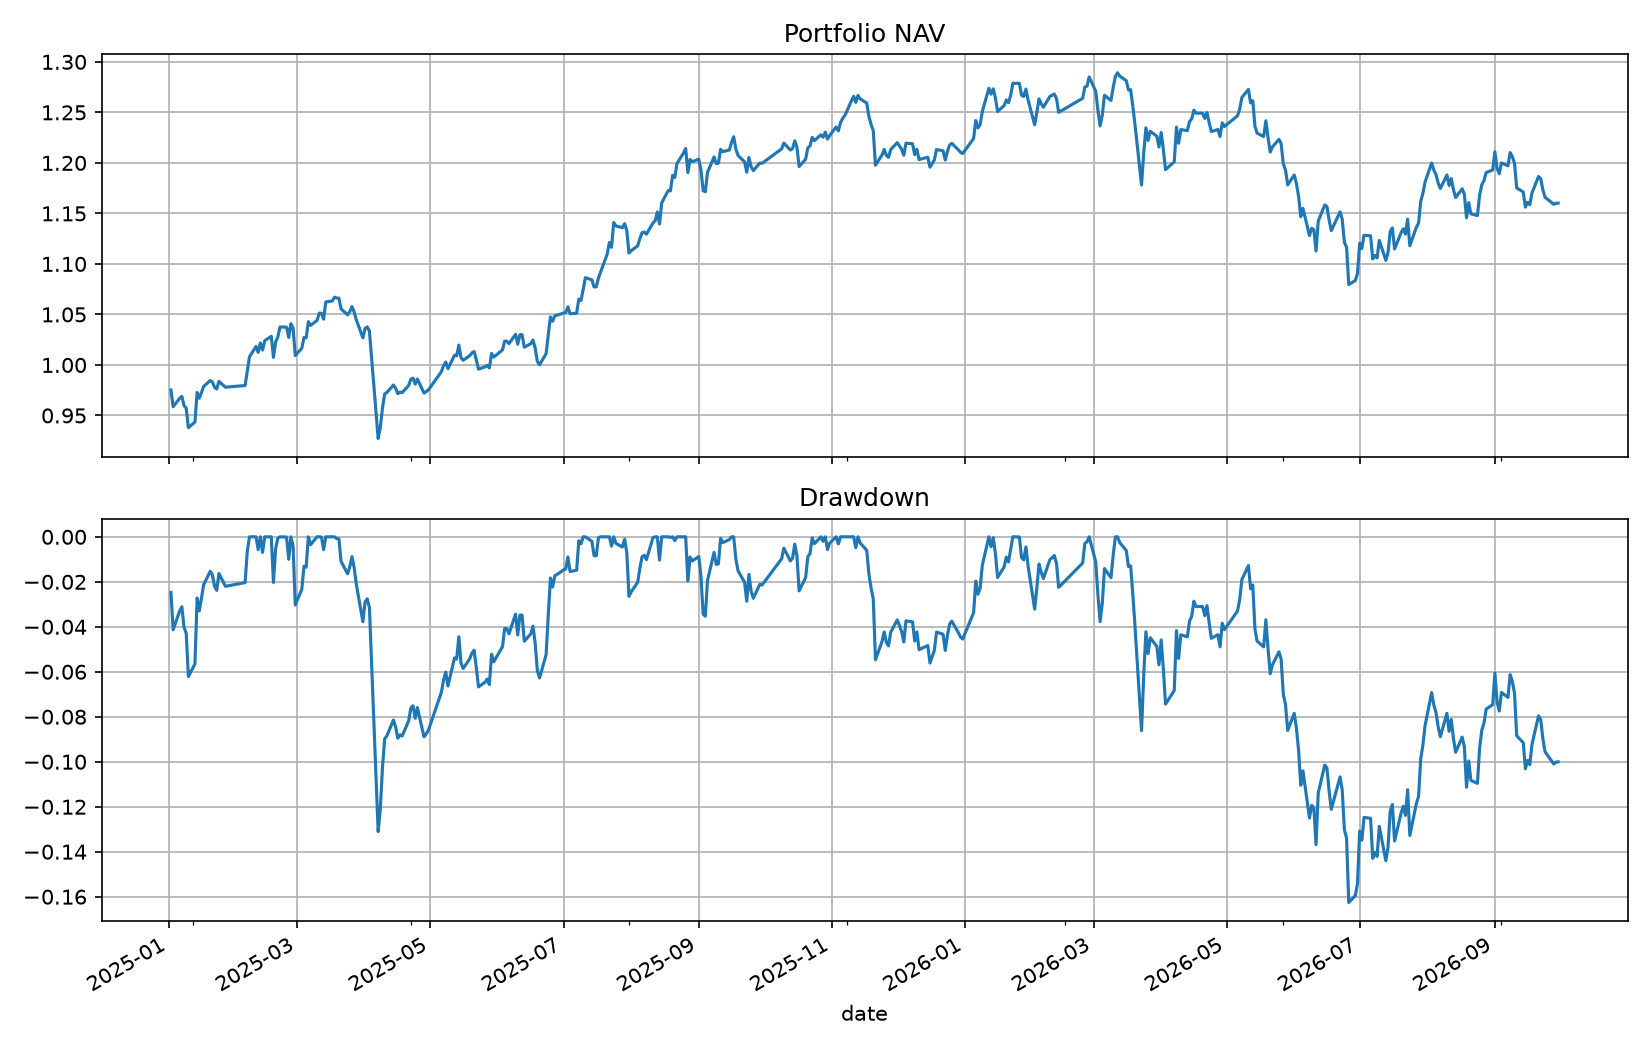

Data behind this chart, as committed beside it:
date, equity, cash, market_value, return, turnover, fees, slippage_cost, positions, stale_positions, attempted_orders, limit_rejected_orders, suspended_orders, deferred_fills, st_positions, unknown_status_positions
2025-01-02, 975276003, 120305, 975155698, -0.02472, 0.9993, 99978, 499640, 200, 0, 200, 0, 0, 0, 0, 0
2025-01-03, 958672897, 120305, 958552592, -0.01702, 0.0, 0.0, 0.0, 200, 0, 0, 0, 0, 0, 0, 0
2025-01-06, 967005595, 120305, 966885290, 0.008692, 0.0, 0.0, 0.0, 200, 0, 0, 0, 0, 0, 0, 0
2025-01-07, 968886641, 120305, 968766335, 0.001945, 0.0, 0.0, 0.0, 200, 0, 0, 0, 0, 0, 0, 0
2025-01-08, 959817328, 120305, 959697023, -0.009361, 0.0, 0.0, 0.0, 200, 0, 0, 0, 0, 0, 0, 0
2025-01-09, 957112586, 120305, 956992281, -0.002818, 0.0, 0.0, 0.0, 200, 0, 0, 0, 0, 0, 0, 0
2025-01-10, 937897538, 120305, 937777233, -0.02008, 0.0, 0.0, 0.0, 200, 0, 0, 0, 0, 0, 0, 0
2025-01-13, 943496731, 120305, 943376425, 0.00597, 0.0, 0.0, 0.0, 200, 0, 0, 0, 0, 0, 0, 0
2025-01-14, 972806945, 120305, 972686640, 0.03107, 0.0, 0.0, 0.0, 200, 0, 0, 0, 0, 0, 0, 0
2025-01-15, 967062772, 120305, 966942467, -0.005905, 0.0, 0.0, 0.0, 200, 0, 0, 0, 0, 0, 0, 0
2025-01-16, 972699578, 120305, 972579273, 0.005829, 0.0, 0.0, 0.0, 200, 0, 0, 0, 0, 0, 0, 0
2025-01-17, 978707065, 120305, 978586760, 0.006176, 0.0, 0.0, 0.0, 200, 0, 0, 0, 0, 0, 0, 0
2025-01-20, 984637981, 120305, 984517676, 0.00606, 0.0, 0.0, 0.0, 200, 0, 0, 0, 0, 0, 0, 0
2025-01-21, 983104977, 120305, 982984672, -0.001557, 0.0, 0.0, 0.0, 200, 0, 0, 0, 0, 0, 0, 0
2025-01-22, 977971807, 120305, 977851502, -0.005221, 0.0, 0.0, 0.0, 200, 0, 0, 0, 0, 0, 0, 0
2025-01-23, 976186619, 120305, 976066314, -0.001825, 0.0, 0.0, 0.0, 200, 0, 0, 0, 0, 0, 0, 0
2025-01-24, 983699021, 120305, 983578716, 0.007696, 0.0, 0.0, 0.0, 200, 0, 0, 0, 0, 0, 0, 0
2025-01-27, 977991221, 120305, 977870916, -0.005802, 0.0, 0.0, 0.0, 200, 0, 0, 0, 0, 0, 0, 0
2025-02-05, 979648616, 120305, 979528311, 0.001695, 0.0, 0.0, 0.0, 200, 0, 0, 0, 0, 0, 0, 0
2025-02-06, 993546856, 120305, 993426551, 0.01419, 0.0, 0.0, 0.0, 200, 0, 0, 0, 0, 0, 0, 0
2025-02-07, 1008030267, 148992, 1007881275, 0.01458, 1.013, 352387, 503274, 283, 0, 322, 0, 0, 0, 0, 0
2025-02-10, 1018290273, 148992, 1018141281, 0.01018, 0.0, 0.0, 0.0, 283, 0, 0, 0, 0, 0, 0, 0
2025-02-11, 1012491835, 148992, 1012342843, -0.005694, 0.0, 0.0, 0.0, 283, 0, 0, 0, 0, 0, 0, 0
2025-02-12, 1021790027, 148992, 1021641035, 0.009183, 0.0, 0.0, 0.0, 283, 0, 0, 0, 0, 0, 0, 0
2025-02-13, 1014696084, 148992, 1014547092, -0.006943, 0.0, 0.0, 0.0, 283, 0, 0, 0, 0, 0, 0, 0
2025-02-14, 1024004901, 148992, 1023855909, 0.009174, 0.0, 0.0, 0.0, 283, 0, 0, 0, 0, 0, 0, 0
2025-02-17, 1028358545, 148992, 1028209553, 0.004252, 0.0, 0.0, 0.0, 283, 0, 0, 0, 0, 0, 0, 0
2025-02-18, 1007482852, 148992, 1007333860, -0.0203, 0.0, 0.0, 0.0, 283, 0, 0, 0, 0, 0, 0, 0
2025-02-19, 1022959880, 148992, 1022810888, 0.01536, 0.0, 0.0, 0.0, 283, 0, 0, 0, 0, 0, 0, 0
2025-02-20, 1027737929, 148992, 1027588937, 0.004671, 0.0, 0.0, 0.0, 283, 0, 0, 0, 0, 0, 0, 0
2025-02-21, 1037585752, 148992, 1037436760, 0.009582, 0.0, 0.0, 0.0, 283, 0, 0, 0, 0, 0, 0, 0
2025-02-24, 1037488322, 148992, 1037339330, -9.39010970191223e-05, 0.0, 0.0, 0.0, 283, 0, 0, 0, 0, 0, 0, 0
2025-02-25, 1027236660, 148992, 1027087668, -0.009881, 0.0, 0.0, 0.0, 283, 0, 0, 0, 0, 0, 0, 0
2025-02-26, 1040877539, 148992, 1040728547, 0.01328, 0.0, 0.0, 0.0, 283, 0, 0, 0, 0, 0, 0, 0
2025-02-27, 1036469337, 148992, 1036320345, -0.004235, 0.0, 0.0, 0.0, 283, 0, 0, 0, 0, 0, 0, 0
2025-02-28, 1009340758, 148992, 1009191766, -0.02617, 0.0, 0.0, 0.0, 283, 0, 0, 0, 0, 0, 0, 0
2025-03-03, 1016604644, 148992, 1016455652, 0.007197, 0.0, 0.0, 0.0, 283, 0, 0, 0, 0, 0, 0, 0
2025-03-04, 1027274107, 148992, 1027125115, 0.0105, 0.0, 0.0, 0.0, 283, 0, 0, 0, 0, 0, 0, 0
2025-03-05, 1026863328, 148992, 1026714336, -0.0003999, 0.0, 0.0, 0.0, 283, 0, 0, 0, 0, 0, 0, 0
2025-03-06, 1042799097, 148992, 1042650105, 0.01552, 0.0, 0.0, 0.0, 283, 0, 0, 0, 0, 0, 0, 0
2025-03-07, 1039148456, 129298, 1039019158, -0.003501, 1.172, 427451, 610499, 206, 0, 377, 0, 0, 0, 0, 0
2025-03-10, 1044133559, 129298, 1044004261, 0.004797, 0.0, 0.0, 0.0, 206, 0, 0, 0, 0, 0, 0, 0
2025-03-11, 1051293855, 129298, 1051164557, 0.006858, 0.0, 0.0, 0.0, 206, 0, 0, 0, 0, 0, 0, 0
2025-03-12, 1051188766, 129298, 1051059468, -9.996172206194753e-05, 0.0, 0.0, 0.0, 206, 0, 0, 0, 0, 0, 0, 0
2025-03-13, 1045316865, 129298, 1045187567, -0.005586, 0.0, 0.0, 0.0, 206, 0, 0, 0, 0, 0, 0, 0
2025-03-14, 1062346755, 129298, 1062217457, 0.01629, 0.0, 0.0, 0.0, 206, 0, 0, 0, 0, 0, 0, 0
2025-03-17, 1063336953, 129298, 1063207655, 0.0009321, 0.0, 0.0, 0.0, 206, 0, 0, 0, 0, 0, 0, 0
2025-03-18, 1067101202, 129298, 1066971904, 0.00354, 0.0, 0.0, 0.0, 206, 0, 0, 0, 0, 0, 0, 0
2025-03-19, 1066249390, 129298, 1066120092, -0.0007982, 0.0, 0.0, 0.0, 206, 0, 0, 0, 0, 0, 0, 0
2025-03-20, 1066108851, 129298, 1065979553, -0.0001318, 0.0, 0.0, 0.0, 206, 0, 0, 0, 0, 0, 0, 0
2025-03-21, 1055445554, 129298, 1055316256, -0.01, 0.0, 0.0, 0.0, 206, 0, 0, 0, 0, 0, 0, 0
2025-03-24, 1049599437, 129298, 1049470138, -0.005539, 0.0, 0.0, 0.0, 206, 0, 0, 0, 0, 0, 0, 0
2025-03-25, 1052896040, 129298, 1052766742, 0.003141, 0.0, 0.0, 0.0, 206, 0, 0, 0, 0, 0, 0, 0
2025-03-26, 1057691241, 129298, 1057561942, 0.004554, 0.0, 0.0, 0.0, 206, 0, 0, 0, 0, 0, 0, 0
2025-03-27, 1052450952, 129298, 1052321654, -0.004954, 0.0, 0.0, 0.0, 206, 0, 0, 0, 0, 0, 0, 0
2025-03-28, 1044551311, 129298, 1044422013, -0.007506, 0.0, 0.0, 0.0, 206, 0, 0, 0, 0, 0, 0, 0
2025-03-31, 1026814768, 129298, 1026685470, -0.01698, 0.0, 0.0, 0.0, 206, 0, 0, 0, 0, 0, 0, 0
2025-04-01, 1036184333, 129298, 1036055035, 0.009125, 0.0, 0.0, 0.0, 206, 0, 0, 0, 0, 0, 0, 0
2025-04-02, 1037697978, 129298, 1037568680, 0.001461, 0.0, 0.0, 0.0, 206, 0, 0, 0, 0, 0, 0, 0
2025-04-03, 1033450459, 129298, 1033321161, -0.004093, 0.0, 0.0, 0.0, 206, 0, 0, 0, 0, 0, 0, 0
... 364 more rows
